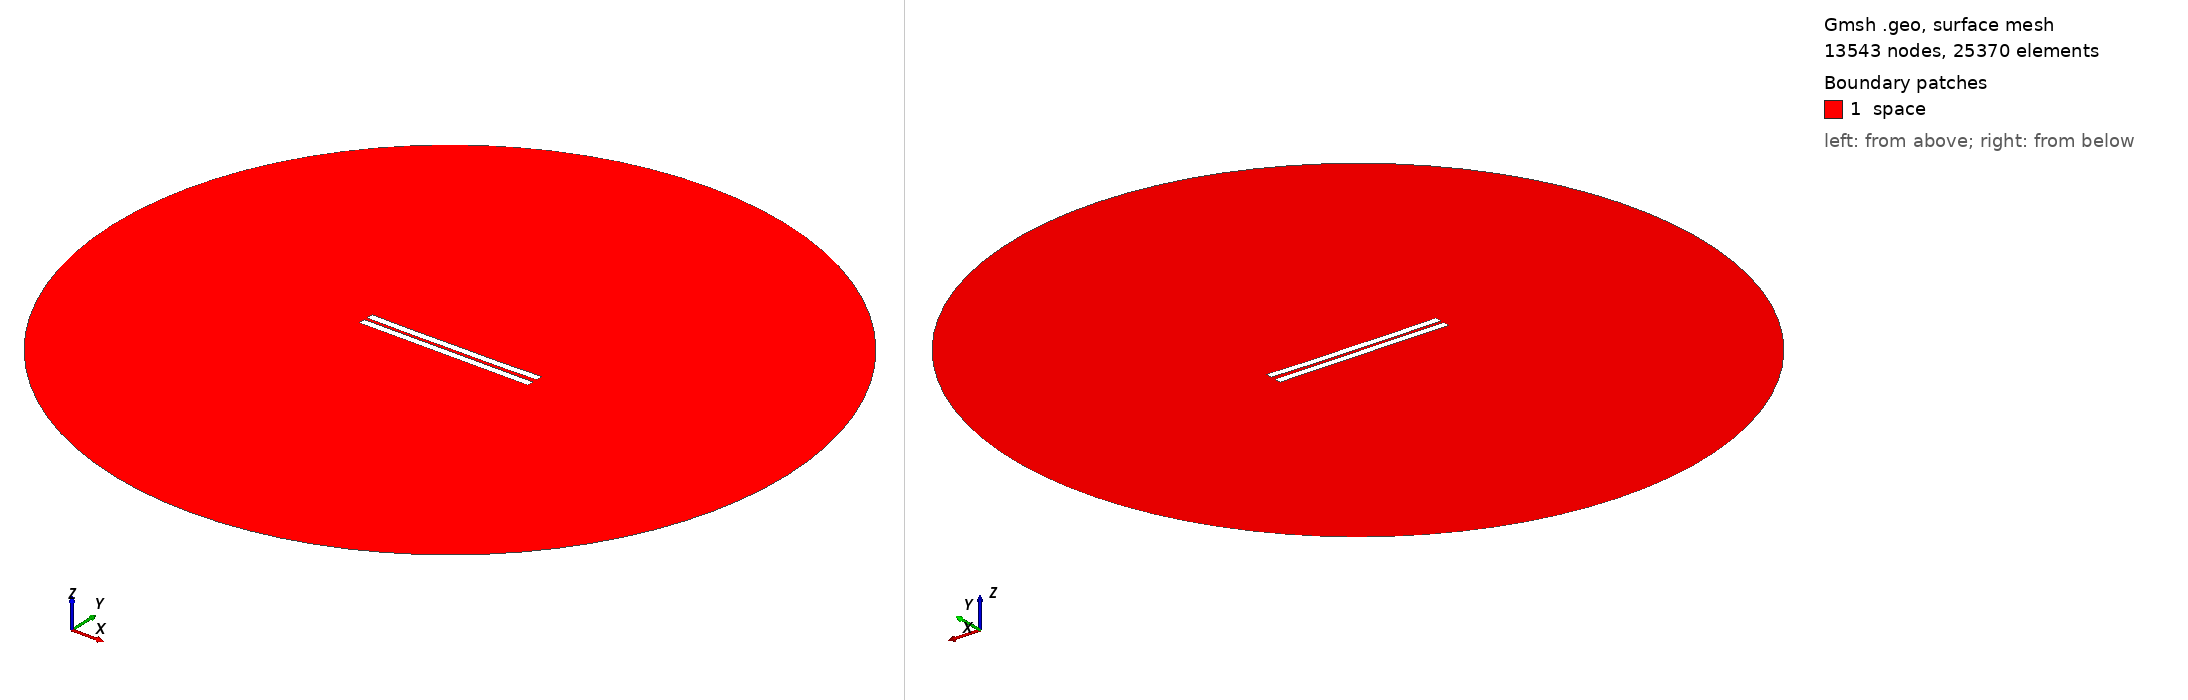

Gmsh geometry script, surface-meshed: 13543 nodes, 25370 surface elements. Boundary patches (legend numbers): 1 space. Left view from above one corner, right view from below the opposite corner. Legend entries are the model's physical surfaces. The drawing asked Gmsh for element sizes between 1% and 20% of the model's largest extent; the script's own settings can give other sizes.

=== 1762.geo (drawn) ===
//---------------------------------------
// Geometry kernel
//---------------------------------------

SetFactory("OpenCASCADE");



//---------------------------------------
// Parameters of the geometry
//---------------------------------------

// Overetch of the upper plate
overetch = 0.0;

// Distance between the plates
distance = 2.0;

// Discretization over the x axis (for the deformation)
nx = 50; 

// Length of the plate
L = 100 - overetch; 

// Number of modes
n = 4; 

// 1st mode coefficient
coeff(1) = 0.15;
beta(1) = 0.596864 * 3.1415926535 / L;

// 2nd mode coefficient
coeff(2) = -0.15;
beta(2) = 1.49418 * 3.1415926535 / L;

// 3rd mode coefficient
coeff(3) = 0.0;
beta(3) = 2.50025 * 3.1415926535 / L;

// 4th mode coefficient
coeff(4) = -0.075;
beta(4) = 3.49999 * 3.1415926535 / L;



//---------------------------------------
// Upper plate (deformed rectangle)
//---------------------------------------

// Coordiantes of the upper plate
xmin = -50;
xmax = 50 - overetch;

// Height of the upper plate
yheight = 4 - 2 * overetch;

// Indexes of the points
UpperID[] = {};
LowerID[] = {};
LeftID[] = {};
RightID[] = {};

// Point index
p = 1;

// Horizontal edges
For i In {1:nx}
    x = xmin + (i-1)*(xmax - xmin)/(nx-1);

    y_bottom = distance / 2 + overetch;
    For j In {1:n}
        C = (Cosh(beta(j)*L) + Cos(beta(j)*L)) / (Sinh(beta(j)*L) + Sin(beta(j)*L));
        y_bottom  = y_bottom + coeff(j) * (Cosh(beta(j)*(x+50)) - Cos(beta(j)*(x+50)) - C * (Sinh(beta(j)*(x+50)) - Sin(beta(j)*(x+50))));
    EndFor

    y_top = y_bottom + yheight;

    Point(p) = {x, y_top, 0, 1.0};
    UpperID[i] = p;
    p = p + 1;

    Point(p) = {x, y_bottom, 0, 1.0};
    LowerID[i] = p;
    p = p + 1;
EndFor

// Create point lists
UpperPts[] = {}; LowerPts[] = {};
For i In {1:nx}
  UpperPts[] += {UpperID[i]};
  LowerPts[] += {LowerID[i]};
EndFor

// Build splines
Spline(1) = {UpperPts[]};
Spline(2) = {LowerPts[]};
Line(3) = {LowerPts[nx-1], UpperPts[nx-1]};
Line(4) = {LowerPts[0], UpperPts[0]};

// Build the plane surface
Curve Loop(1) = {2, 3, -1, -4};
Plane Surface(1) = {1};



//---------------------------------------
// Lower plate (rectangle)
//---------------------------------------

// Vertices
Point(1001) = {-50, -1, 0, 1.0};
Point(1002) = { 50, -1, 0, 1.0};
Point(1003) = { 50,  -5, 0, 1.0};
Point(1004) = {-50,  -5, 0, 1.0};

// Edges
Line(5) = {1001, 1002};
Line(6) = {1002, 1003};
Line(7) = {1003, 1004};
Line(8) = {1004, 1001};

// Plane surface
Line Loop(2) = {5, 6, 7, 8};
Plane Surface(2) = {2}; 



//---------------------------------------
// Outer (fictious) boundary
//---------------------------------------

// Points
Point(1005) = {0, 0, 0};       // Center
Point(1006) = {200, 0, 0};     // Start point
Point(1007) = {0, 200, 0};     // 90 degrees
Point(1008) = {-200, 0, 0};    // 180 degrees
Point(1009) = {0, -200, 0};    // 270 degrees

// Circle arcs (each needs start, center, end)
Circle(9) = {1006, 1005, 1007};
Circle(10) = {1007, 1005, 1008};
Circle(11) = {1008, 1005, 1009};
Circle(12) = {1009, 1005, 1006};

// Plane surface for the entire domain
Curve Loop(3) = {9, 10, 11, 12};
Surface(3) = {3};

// Subtract the plates from the whole domain to obtain the actual domain where we want to solve the equations
BooleanDifference{ Surface{3}; Delete; }{ Surface{1}; Surface{2}; Delete; }




//---------------------------------------
// Transfinite Lines/Curves
//---------------------------------------

// Set the number of points on the boundaries
r = 7;

// Plates
Transfinite Curve {1, 2} = 50*r Using Progression 1;
Transfinite Curve {3, 4} = 2*r Using Progression 1;
Transfinite Line {5, 7} = 50*r Using Progression 1;
Transfinite Line {6, 8} = 2*r Using Progression 1;

// Outer boundary
Transfinite Line {9, 10, 11, 12} = 20 Using Progression 1;



//---------------------------------------
// Physical groups
//---------------------------------------                

// Physical curves (boundaries)
Physical Line("force_segment", 10) = {2};
Physical Line("upper_plate", 11) = {1, 3, 4};
Physical Line("lower_plate", 12) = {5, 6, 7, 8};
Physical Line("boundary", 20) = {9, 10, 11, 12};

// Physical Surfaces
Physical Surface("space", 30) = {3};



//---------------------------------------
// 6. Generate the Mesh
//---------------------------------------

// 2D mesh generation
Mesh 2;
